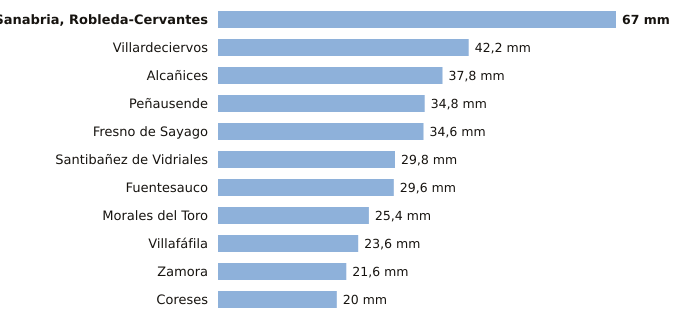

Values plotted in this chart, from the file beside it:
estacion, provincia, indicativo, mm_6_dias_anteriores, mm_hoy, mm_7_dias, horas_de_hoy
Sanabria, Robleda-Cervantes, Zamora, 2766E, 67.0, 0.0, 67.0, 3
Villardeciervos, Zamora, 2775X, 42.2, 0.0, 42.2, 3
Alcañices, Zamora, 2966D, 37.8, 0.0, 37.8, 2
Peñausende, Zamora, 2882D, 34.8, 0.0, 34.8, 3
Fresno de Sayago, Zamora, 2885K, 34.6, 0.0, 34.6, 2
Santibañez de Vidriales, Zamora, 2777K, 29.8, 0.0, 29.8, 2
Fuentesauco, Zamora, 2555B, 29.6, 0.0, 29.6, 1
Morales del Toro, Zamora, 2536D, 25.4, 0.0, 25.4, 3
Villafáfila, Zamora, 2611D, 23.6, 0.0, 23.6, 2
Zamora, Zamora, 2614, 21.6, 0.0, 21.6, 3
Coreses, Zamora, 2565, 20.0, 0.0, 20.0, 3
